Dataset: cookie (GitHub, tsimons89/eco_feature). Classes: broken, crooked, good.

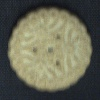
Label: good

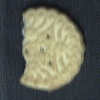
Label: broken

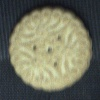
Label: good

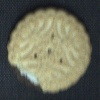
Label: broken

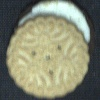
Label: crooked

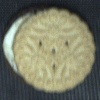
Label: crooked
